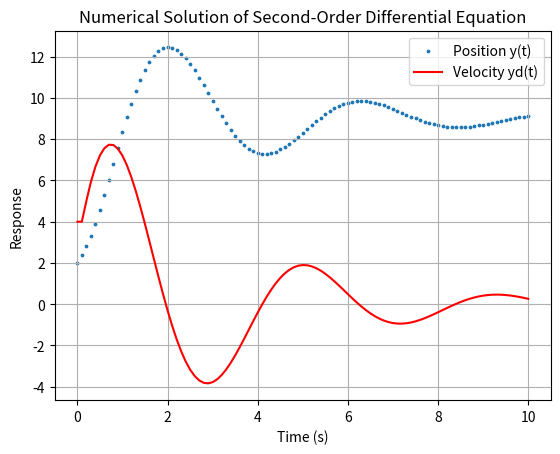

Write Python code to recreate this figure.
import numpy as np
import matplotlib.pyplot as plt

# Parameters
dt = 0.1  # Sample time
total_time = 10  # Total simulation time
t = np.arange(0, total_time + dt, dt)  # Time vector

# Predefine the size of the input/output vectors
ud = np.zeros_like(t)  # First derivative of input
y = np.zeros_like(t)   # Output (position)
yd = np.zeros_like(t)  # First derivative of output (velocity)
ydd = np.zeros_like(t) # Second derivative of output (acceleration)

# Initial conditions
y[0] = 2   # Initial position
yd[0] = 4  # Initial velocity
ud[0] = 6  # Initial input

# Step through time and solve the differential equation
for i in range(1, len(t)):
    # Input: Here you can define how your input changes over time
    ud[i] = 6  # Keep input constant (for simplicity)

    # Calculate the second derivative (acceleration) using the differential equation
    ydd[i] = ud[i] + 2 * ud[i] - yd[i-1] - 2 * y[i-1]  # Differential equation

    # Update the first derivative (velocity) using the previous value
    yd[i] = yd[i-1] + dt * ydd[i-1]  # yd = integral of ydd with respect to time

    # Update the output (position) using the previous value
    y[i] = y[i-1] + dt * yd[i-1]  # y = integral of yd with respect to time

# Plot the results
plt.figure()
plt.scatter(t, y, s=3, label='Position y(t)')  # Scatter plot for position
plt.plot(t, yd, 'r', label='Velocity yd(t)')  # Line plot for velocity
plt.legend()
plt.title('Numerical Solution of Second-Order Differential Equation')
plt.xlabel('Time (s)')
plt.ylabel('Response')
plt.grid()
plt.show()
